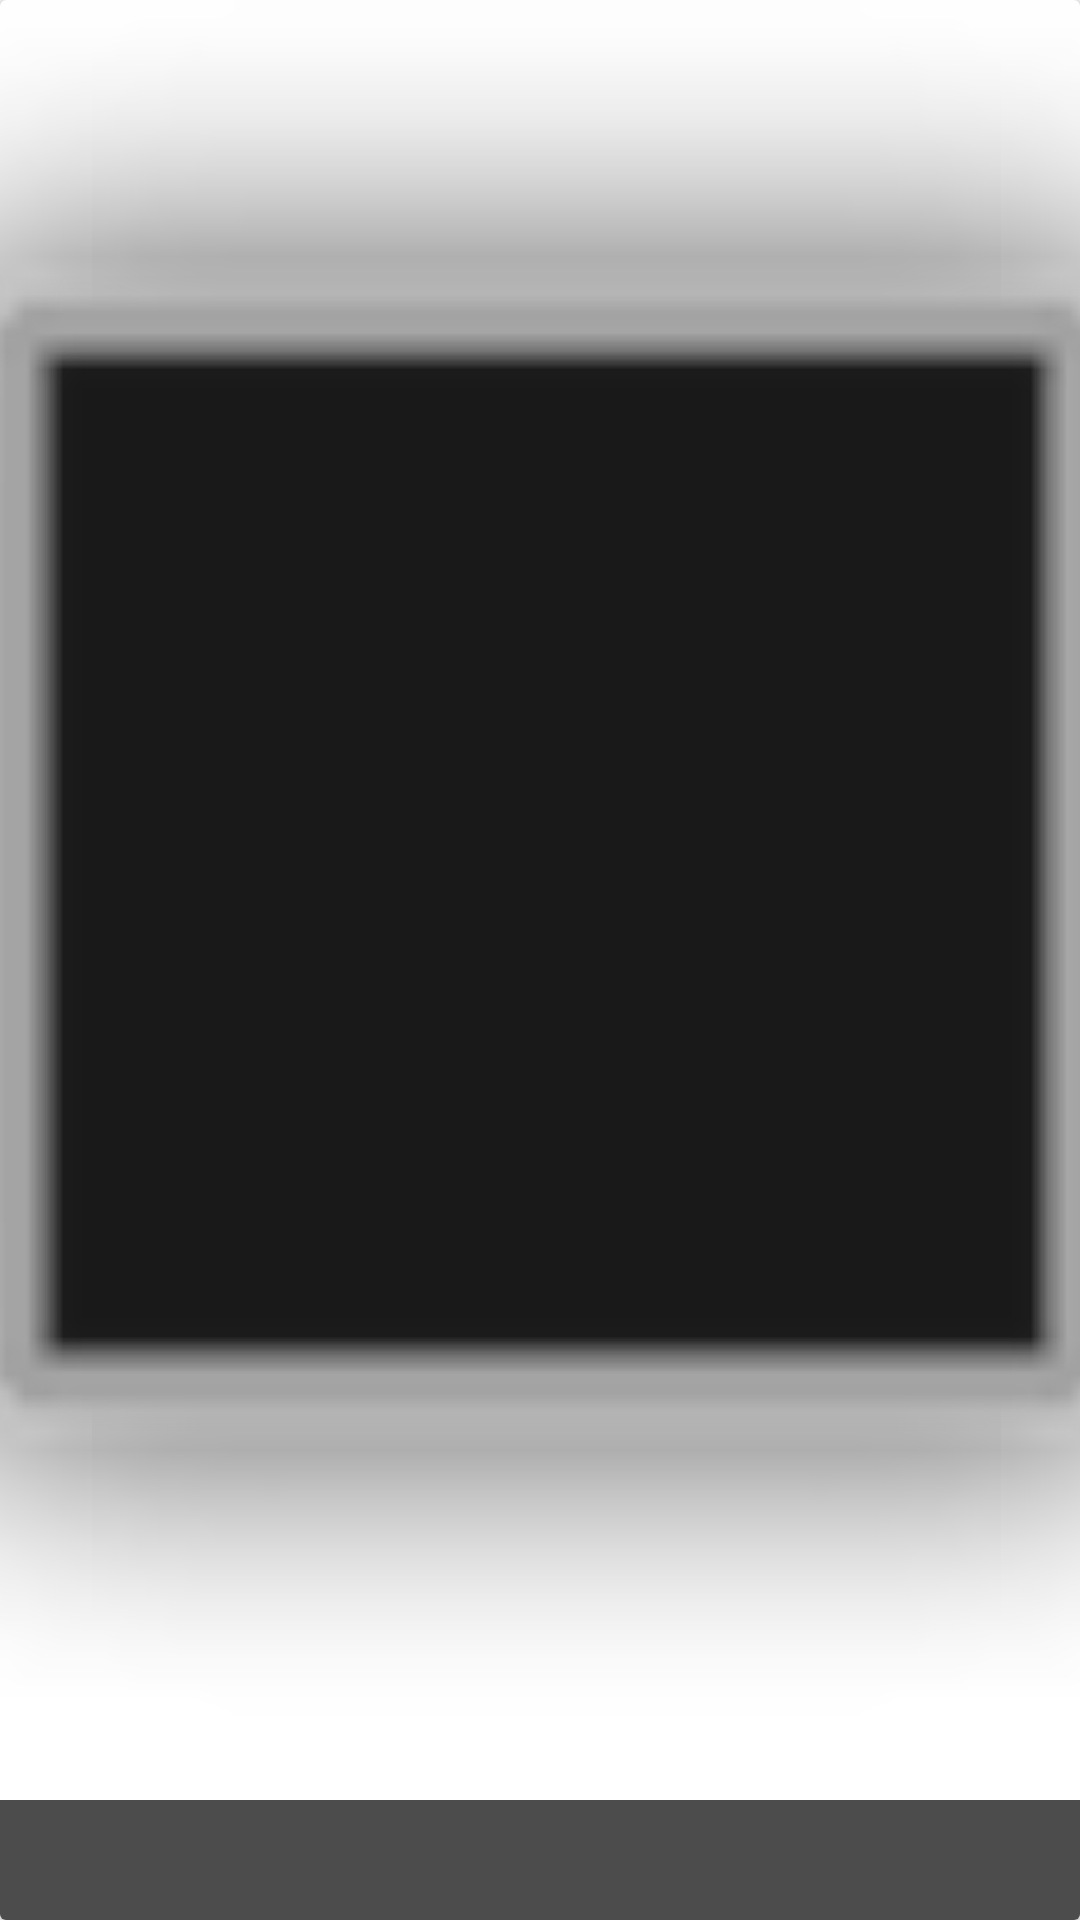

The Android layout XML behind this screen, and the referenced resources:
<!-- AndroidManifest.xml: application theme Theme.ZeldaR -->
<!-- res/layout/zeldaitem.xml -->
<?xml version="1.0" encoding="utf-8"?>
<androidx.cardview.widget.CardView xmlns:android="http://schemas.android.com/apk/res/android"
    xmlns:app="http://schemas.android.com/apk/res-auto"
    android:layout_width="match_parent"
    android:layout_height="300dp"
    xmlns:tool="http://schemas.android.com/tools">
    <androidx.constraintlayout.widget.ConstraintLayout
        android:layout_width="match_parent"
        android:layout_height="match_parent">

        <ImageView
            android:id="@+id/imagen"
            android:layout_width="match_parent"
            android:layout_height="match_parent"
            android:scaleType="centerCrop"
            app:layout_constraintBottom_toBottomOf="parent"
            app:layout_constraintLeft_toLeftOf="parent"
            app:srcCompat="@android:drawable/alert_dark_frame">

        </ImageView>

        <ImageView
            android:id="@+id/linea"
            android:layout_width="match_parent"
            android:layout_height="40dp"
            android:background="#B3000000"
            app:layout_constraintBottom_toBottomOf="parent"
            app:layout_constraintLeft_toLeftOf="parent">

        </ImageView>
        <TextView
            android:id="@+id/nombre"
            android:layout_width="wrap_content"
            android:layout_height="wrap_content"
            tool:text="Nombre"
            app:layout_constraintTop_toTopOf="@id/linea"
            app:layout_constraintBottom_toBottomOf="@id/linea"
            app:layout_constraintLeft_toLeftOf="@id/linea"
            android:layout_marginLeft="10dp"
            android:textColor="@color/white">

        </TextView>
        <TextView
            android:id="@+id/descripcion"
            android:layout_width="wrap_content"
            android:layout_height="wrap_content"
            tool:text="Descripcion"
            app:layout_constraintTop_toTopOf="@id/linea"
            app:layout_constraintBottom_toBottomOf="@id/linea"
            app:layout_constraintRight_toRightOf="@id/linea"
            android:layout_marginRight="10dp"
            android:textColor="@color/white">

        </TextView>


    </androidx.constraintlayout.widget.ConstraintLayout>
</androidx.cardview.widget.CardView>
<!-- resources referenced by this layout -->
<resources>
  <style name="Theme.ZeldaR" parent="Base.Theme.ZeldaR" />
  <style name="Base.Theme.ZeldaR" parent="Theme.Material3.DayNight.NoActionBar">
          
          
      </style>
  <!-- not gathered from this repository: default colours our renderer supplied (Android Studio template values) -->
  <color name="white">#FFFFFFFF</color>
</resources>
